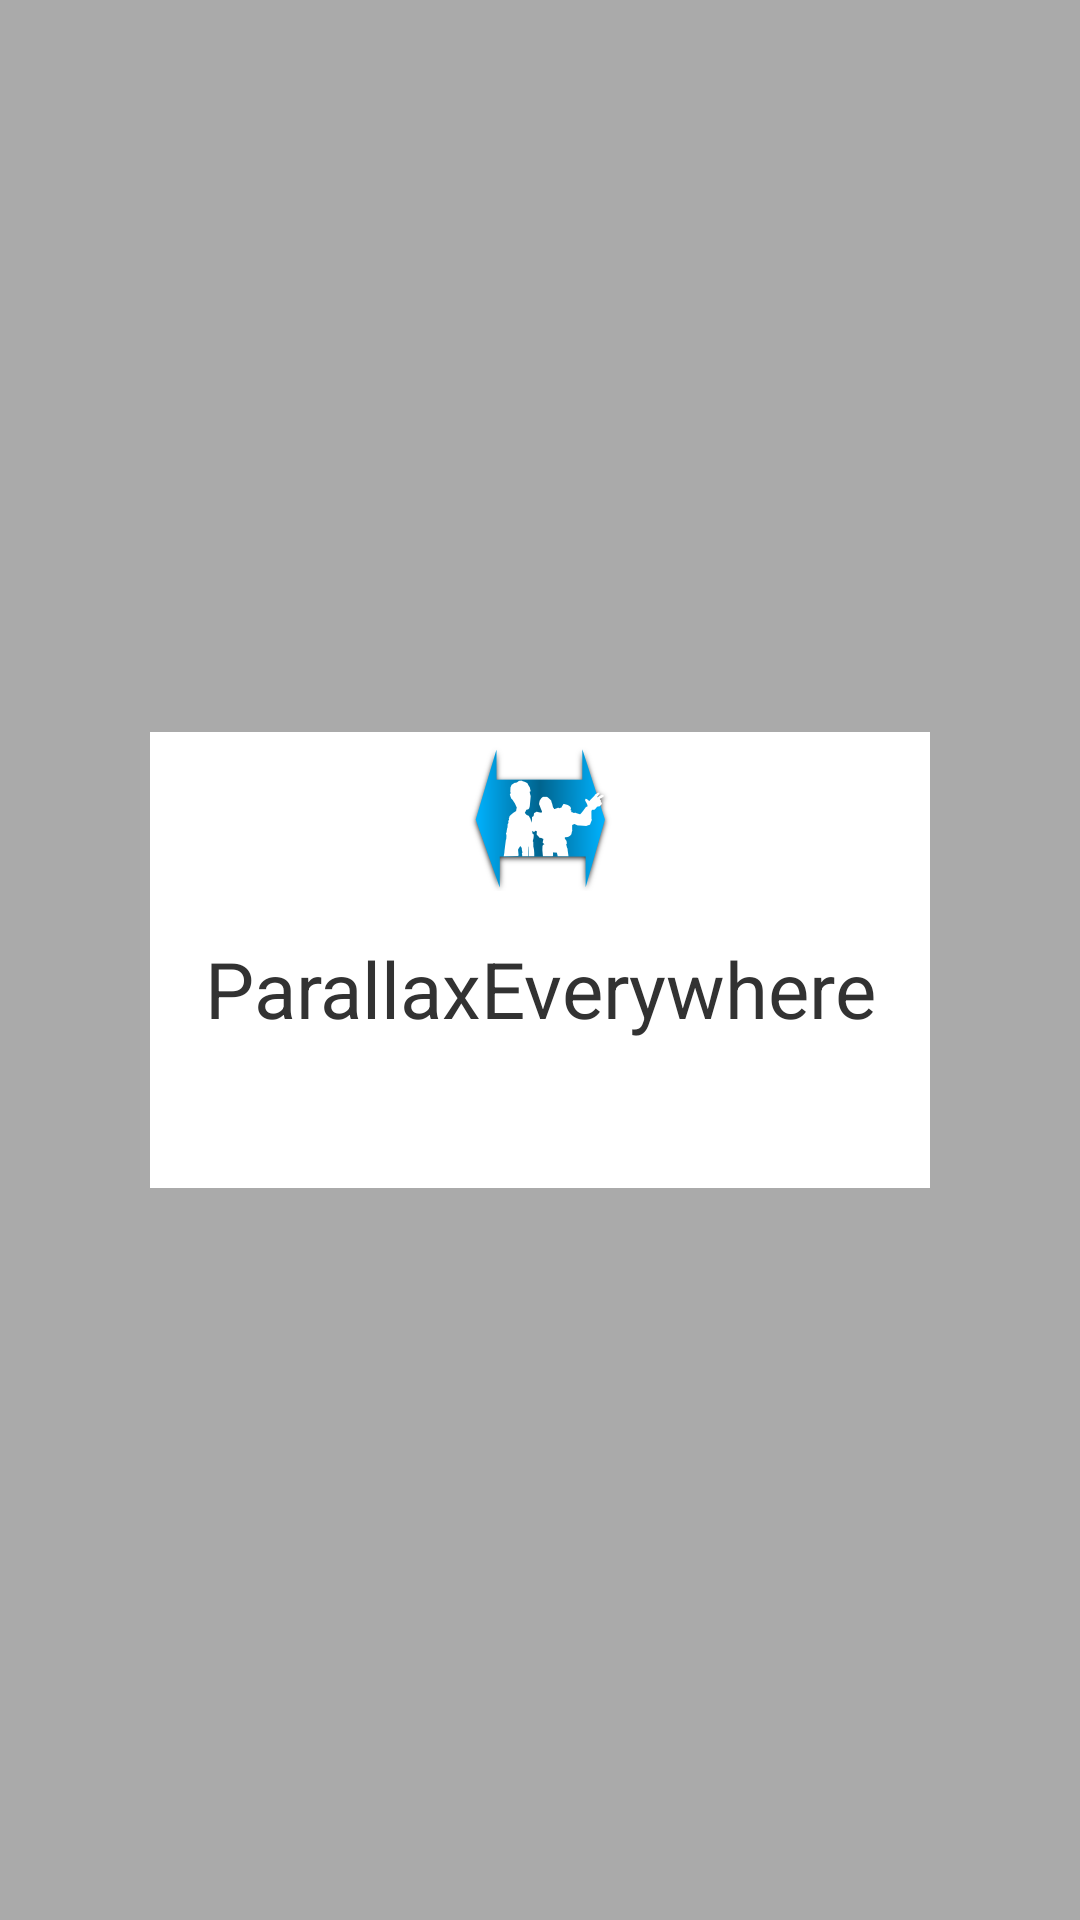

Android layout source for this screen:
<!-- AndroidManifest.xml: application theme AppTheme -->
<!-- res/layout/activity_parallax_everywhere_about.xml -->
<?xml version="1.0" encoding="utf-8"?>
<FrameLayout xmlns:android="http://schemas.android.com/apk/res/android"
    android:id="@+id/about_background"
    android:background="#55000000"
    android:layout_width="match_parent" android:layout_height="match_parent">

    <LinearLayout
        android:layout_width="match_parent"
        android:layout_height="wrap_content"
        android:layout_margin="50dp"
        android:background="@android:color/white"
        android:orientation="vertical"
        android:layout_gravity="center">

        <ImageView
            android:layout_width="wrap_content"
            android:layout_height="wrap_content"
            android:src="@drawable/ic_launcher"
            android:layout_gravity="center_horizontal"
            android:layout_margin="5dp"/>

        <TextView
            android:layout_width="match_parent"
            android:layout_height="wrap_content"
            android:textSize="26sp"
            android:layout_margin="10dp"
            android:text="ParallaxEverywhere"
            android:gravity="center"/>

        <TextView
            android:id="@+id/about_info"
            android:layout_width="match_parent"
            android:layout_height="wrap_content"
            android:layout_margin="10dp"
            android:text=""/>

    </LinearLayout>

</FrameLayout>
<!-- resources referenced by this layout -->
<resources>
  <!-- drawable ic_launcher: png bitmap (drawable-hdpi, 4103 bytes) -->
  <style name="AppTheme" parent="android:Theme.Holo.Light.DarkActionBar">
          
      </style>
</resources>
